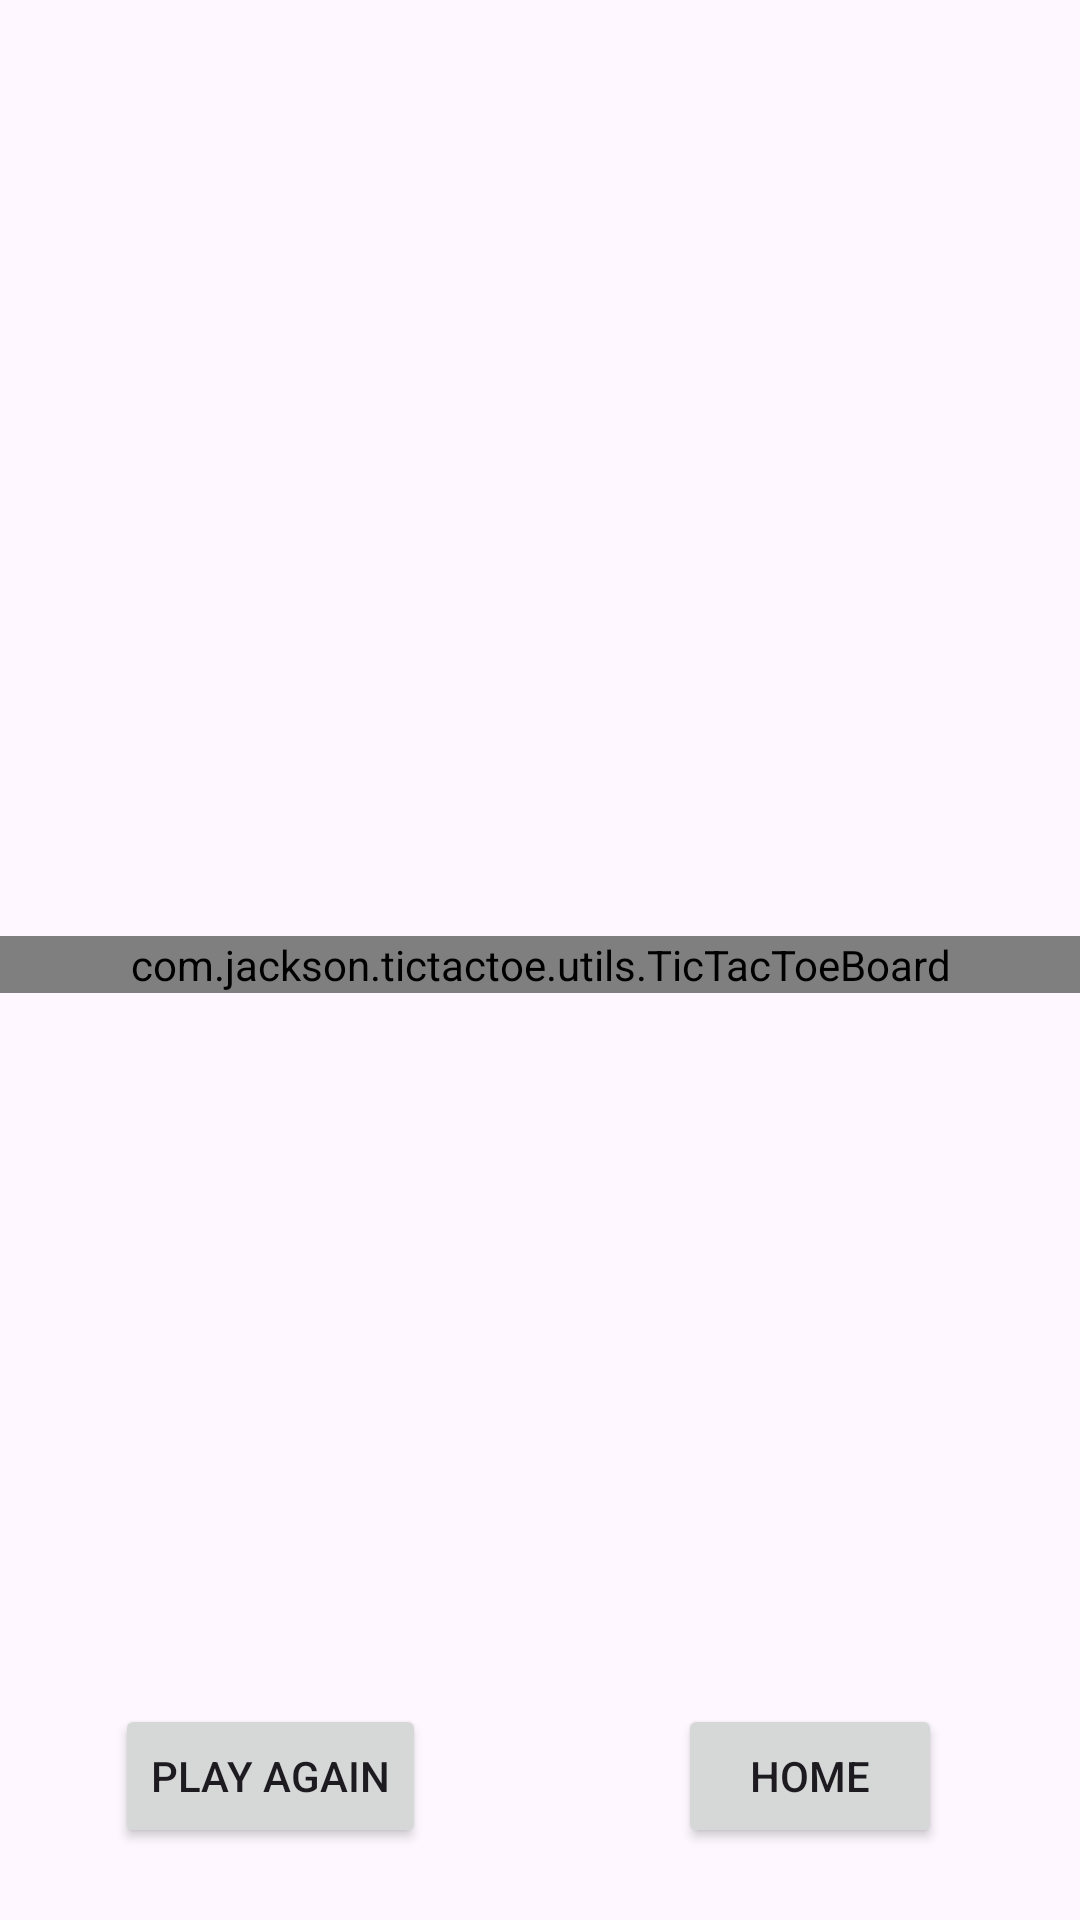

Layout XML and referenced resources for this Android screen:
<!-- AndroidManifest.xml: application theme Theme.TicTacToe -->
<!-- res/layout/activity_play_with_friend.xml -->
<?xml version="1.0" encoding="utf-8"?>
<androidx.constraintlayout.widget.ConstraintLayout xmlns:android="http://schemas.android.com/apk/res/android"
    xmlns:app="http://schemas.android.com/apk/res-auto"
    xmlns:tools="http://schemas.android.com/tools"
    xmlns:custom="http://schemas.android.com/apk/res-auto"
    android:layout_width="match_parent"
    android:layout_height="match_parent"
    tools:context=".ui.gameplay.friend.view.PlayWithFriendActivity">

    <TextView
        android:id="@+id/llPLayerOne"
        android:layout_width="0dp"
        android:layout_height="wrap_content"
        android:layout_marginTop="24dp"
        android:gravity="center"
        android:fontFamily="sans-serif-medium"
        android:textSize="20dp"
        android:orientation="vertical"
        app:layout_constraintEnd_toEndOf="parent"
        app:layout_constraintStart_toStartOf="parent"
        app:layout_constraintTop_toTopOf="parent" />

    <com.jackson.tictactoe.utils.TicTacToeBoard
        android:id="@+id/ticTacToeBoard"
        android:layout_width="match_parent"
        android:layout_height="wrap_content"
        android:layout_marginTop="24dp"
        app:layout_constraintBottom_toTopOf="@id/btnPlayAgain"
        app:layout_constraintEnd_toEndOf="parent"
        app:layout_constraintStart_toStartOf="parent"
        app:layout_constraintTop_toBottomOf="@id/llPLayerOne"
        custom:OColor="@color/teal_700"
        custom:XColor="@color/purple_200"
        custom:boardColor="#000000"
        custom:winningLineColor="@color/teal_200"/>

    <androidx.constraintlayout.widget.Guideline
        android:id="@+id/guideline"
        android:layout_width="wrap_content"
        android:layout_height="wrap_content"
        android:orientation="vertical"
        app:layout_constraintGuide_percent="0.5" />

    <Button
        android:id="@+id/btnPlayAgain"
        android:layout_width="wrap_content"
        android:layout_height="wrap_content"
        android:layout_marginBottom="24dp"
        android:text="@string/label_play_again"
        app:layout_constraintBottom_toBottomOf="parent"
        app:layout_constraintEnd_toStartOf="@+id/guideline"
        app:layout_constraintStart_toStartOf="parent" />

    <Button
        android:id="@+id/btnHome"
        android:layout_width="wrap_content"
        android:layout_height="wrap_content"
        android:layout_marginBottom="24dp"
        android:text="@string/label_home"
        app:layout_constraintBottom_toBottomOf="parent"
        app:layout_constraintEnd_toEndOf="parent"
        app:layout_constraintStart_toStartOf="@+id/guideline" />


</androidx.constraintlayout.widget.ConstraintLayout>
<!-- resources referenced by this layout -->
<resources>
  <string name="label_home">HOME</string>
  <string name="label_play_again">PLAY AGAIN</string>
  <style name="Theme.TicTacToe" parent="Theme.Material3.Light" />
  <!-- not gathered from this repository: default colours our renderer supplied (Android Studio template values) -->
  <color name="purple_200">#FFBB86FC</color>
  <color name="teal_200">#FF03DAC5</color>
  <color name="teal_700">#FF018786</color>
</resources>
